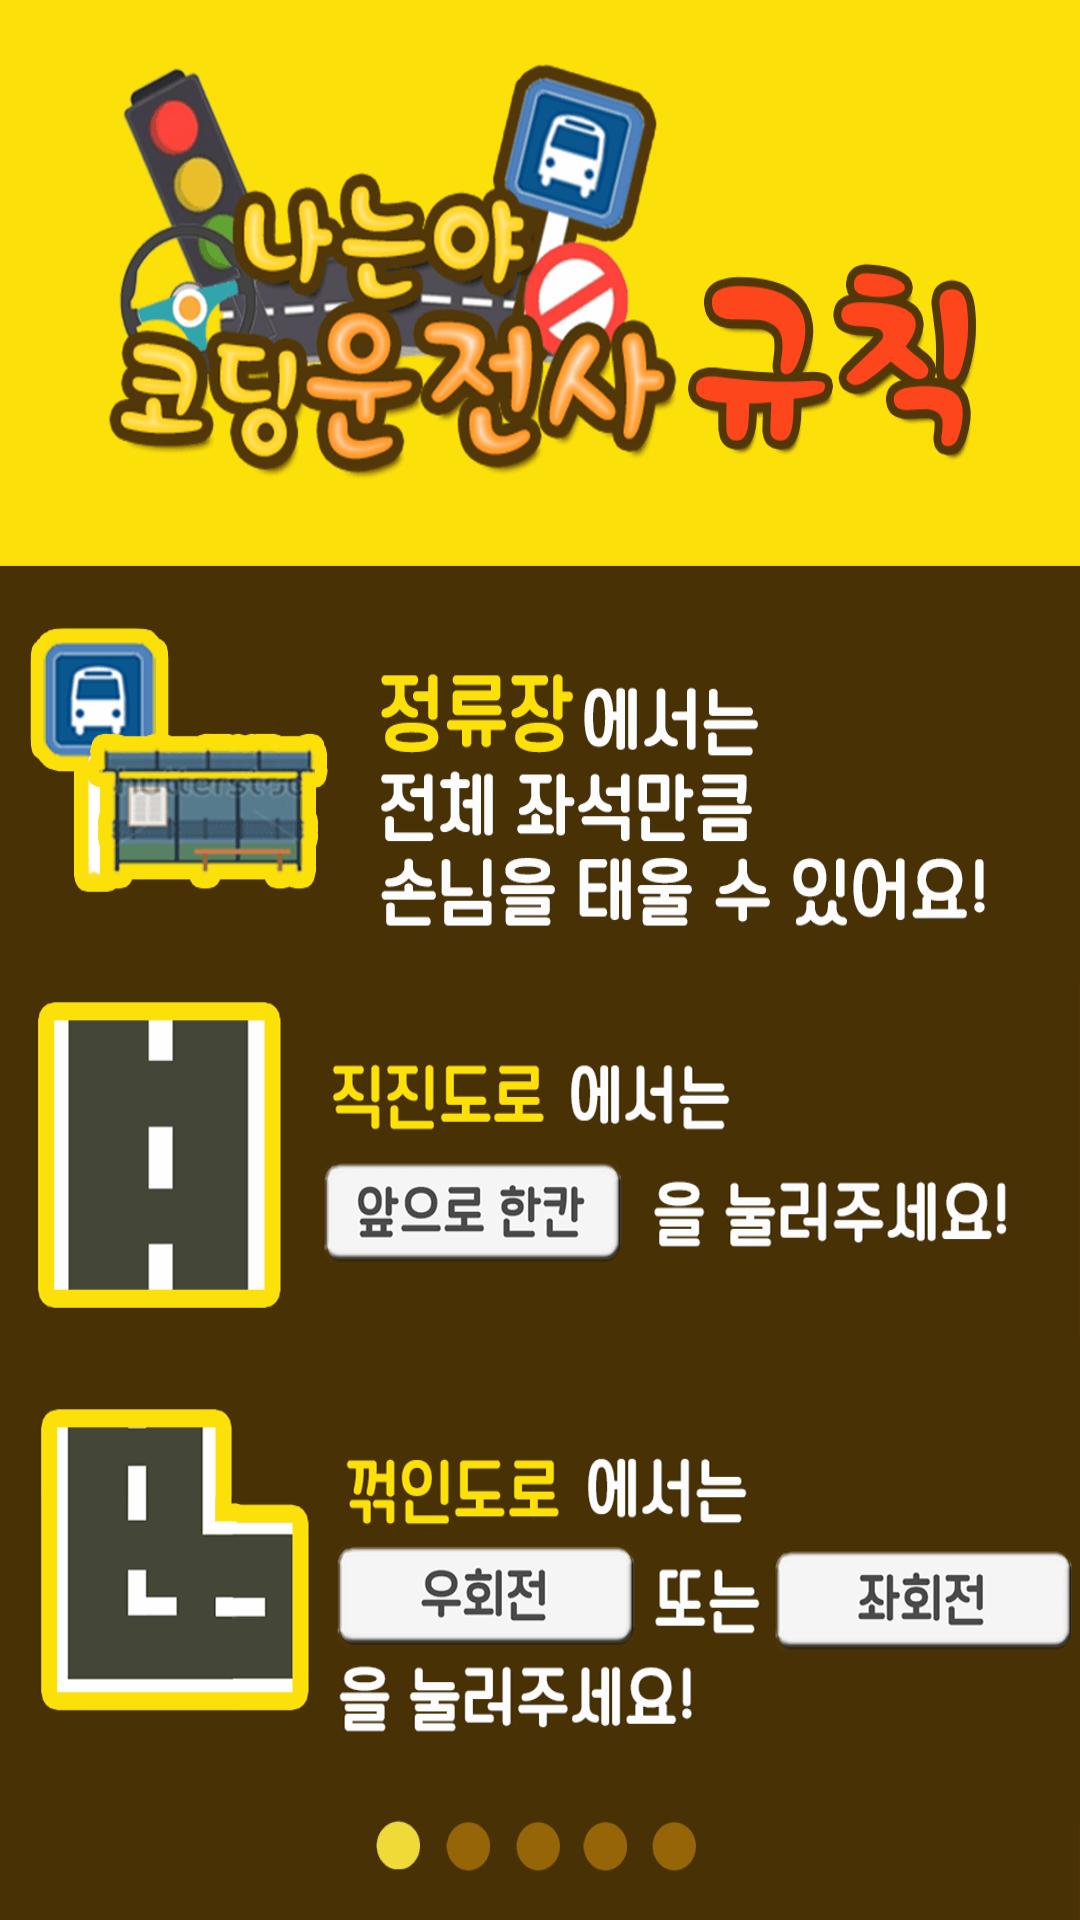

Write the Android layout XML for this screen, with the resource values it uses.
<!-- AndroidManifest.xml: application theme Theme.AppCompat.NoActionBar -->
<!-- res/layout/activity_gamerule.xml -->
<?xml version="1.0" encoding="utf-8"?>
<LinearLayout xmlns:android="http://schemas.android.com/apk/res/android"
    xmlns:app="http://schemas.android.com/apk/res-auto"
    xmlns:tools="http://schemas.android.com/tools"
    android:layout_width="match_parent"
    android:layout_height="match_parent"
    android:background="@drawable/ruleexp"
    android:id="@+id/mLinear"
    android:orientation="horizontal"
    tools:context="com.example.user.codedriver.gamerule">


</LinearLayout>
<!-- resources referenced by this layout -->
<resources>
  <!-- drawable ruleexp: png bitmap (drawable-nodpi, 99519 bytes) -->
</resources>
